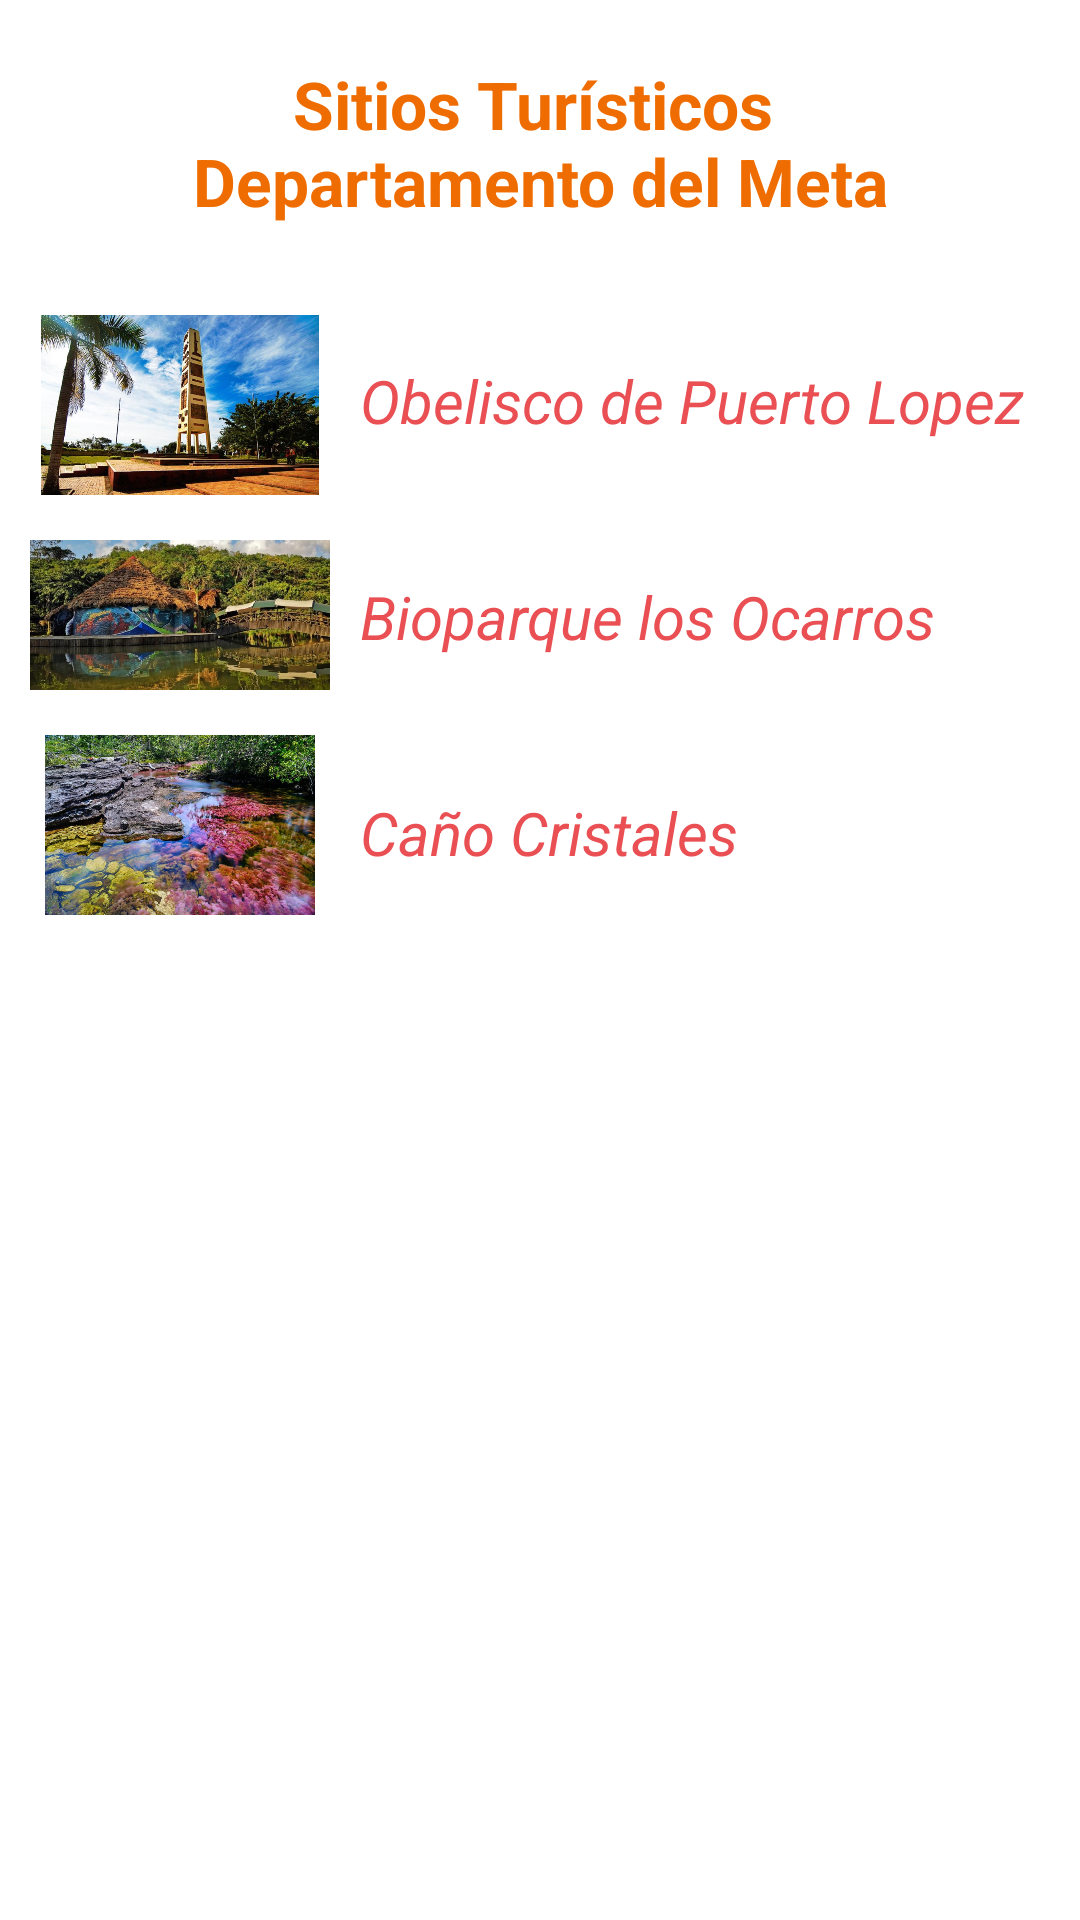

Write the Android layout XML for this screen, with the resource values it uses.
<!-- AndroidManifest.xml: application theme Theme.Proyecto_Team_Droid -->
<!-- res/layout/activity_listar_sitios_turisticos.xml -->
<?xml version="1.0" encoding="utf-8"?>
<androidx.constraintlayout.widget.ConstraintLayout xmlns:android="http://schemas.android.com/apk/res/android"
    xmlns:app="http://schemas.android.com/apk/res-auto"
    xmlns:tools="http://schemas.android.com/tools"
    android:layout_width="match_parent"
    android:layout_height="match_parent"
    tools:context=".Listar_Sitios_Turisticos">

    <TextView
        android:id="@+id/listarSitiosTuristicos"
        style="@style/Title"
        android:layout_width="0dp"
        android:layout_height="wrap_content"
        android:layout_marginStart="10dp"
        android:layout_marginTop="20dp"
        android:layout_marginEnd="10dp"
        android:text="@string/departamento_del_meta"
        app:layout_constraintEnd_toEndOf="parent"
        app:layout_constraintStart_toStartOf="parent"
        app:layout_constraintTop_toTopOf="parent" />

    <ImageView
        android:id="@+id/imagePrimerSitio"
        android:layout_width="100dp"
        android:layout_height="60dp"
        android:layout_marginStart="10dp"
        android:layout_marginTop="30dp"
        android:contentDescription="@string/imagen_obelisco_de_puerto_lopez"
        app:layout_constraintStart_toStartOf="parent"
        app:layout_constraintTop_toBottomOf="@+id/listarSitiosTuristicos"
        app:srcCompat="@drawable/obelisco_de_puerto_lopez" />

    <TextView
        android:id="@+id/primerSitio"
        style="@style/SubTitle"
        android:layout_width="wrap_content"
        android:layout_height="wrap_content"
        android:layout_marginStart="10dp"
        android:layout_marginTop="45dp"
        android:text="@string/obelisco_de_puerto_lopez"
        app:layout_constraintStart_toEndOf="@+id/imagePrimerSitio"
        app:layout_constraintTop_toBottomOf="@+id/listarSitiosTuristicos" />

    <ImageView
        android:id="@+id/imageSegundoSitio"
        android:layout_width="100dp"
        android:layout_height="60dp"
        android:layout_marginStart="10dp"
        android:layout_marginTop="10dp"
        android:contentDescription="@string/imagen_bioparque_los_ocarros"
        app:layout_constraintStart_toStartOf="parent"
        app:layout_constraintTop_toBottomOf="@+id/imagePrimerSitio"
        app:srcCompat="@drawable/imagen_bioparque_los_ocarros" />

    <TextView
        android:id="@+id/segundoSitio"
        style="@style/SubTitle"
        android:layout_width="wrap_content"
        android:layout_height="wrap_content"
        android:layout_marginStart="10dp"
        android:layout_marginTop="45dp"
        android:text="@string/bioparque_los_ocarros"
        app:layout_constraintStart_toEndOf="@+id/imageSegundoSitio"
        app:layout_constraintTop_toBottomOf="@+id/primerSitio" />

    <ImageView
        android:id="@+id/imageTercerSitio"
        android:layout_width="100dp"
        android:layout_height="60dp"
        android:layout_marginStart="10dp"
        android:layout_marginTop="10dp"
        android:contentDescription="@string/imagen_canio_cristales"
        app:layout_constraintStart_toStartOf="parent"
        app:layout_constraintTop_toBottomOf="@+id/imageSegundoSitio"
        app:srcCompat="@drawable/canio_cristales" />

    <TextView
        android:id="@+id/tercerSitio"
        style="@style/SubTitle"
        android:layout_width="wrap_content"
        android:layout_height="wrap_content"
        android:layout_marginStart="10dp"
        android:layout_marginTop="45dp"
        android:text="@string/canio_cristales"
        app:layout_constraintStart_toEndOf="@+id/imageTercerSitio"
        app:layout_constraintTop_toBottomOf="@+id/segundoSitio" />

</androidx.constraintlayout.widget.ConstraintLayout>
<!-- resources referenced by this layout -->
<resources>
  <!-- drawable canio_cristales: png bitmap (drawable, 836700 bytes) -->
  <!-- drawable imagen_bioparque_los_ocarros: png bitmap (drawable, 576215 bytes) -->
  <!-- drawable obelisco_de_puerto_lopez: png bitmap (drawable, 634283 bytes) -->
  <string name="bioparque_los_ocarros">Bioparque los Ocarros</string>
  <string name="canio_cristales">Caño Cristales</string>
  <string name="departamento_del_meta">Sitios Turísticos \nDepartamento del Meta</string>
  <string name="imagen_bioparque_los_ocarros">bioparque_los_ocarros</string>
  <string name="imagen_canio_cristales">imagen_canio_cristales</string>
  <string name="imagen_obelisco_de_puerto_lopez">Obelisco de Puerto Lopez</string>
  <string name="obelisco_de_puerto_lopez">Obelisco de Puerto Lopez</string>
  <style name="SubTitle">
          <item name="android:textSize">20dp</item>
          <item name="android:textColor">#E94f53</item>
          <item name="android:textStyle">italic</item>
      </style>
  <style name="Title">
          <item name="android:textSize">22dp</item>
          <item name="android:textColor">#EF6C00</item>
          <item name="android:textStyle">bold</item>
          <item name="android:textAlignment">center</item>
      </style>
  <style name="Theme.Proyecto_Team_Droid" parent="Theme.MaterialComponents.DayNight.DarkActionBar">
          
          <item name="colorPrimary">@color/purple_500</item>
          <item name="colorPrimaryVariant">@color/purple_700</item>
          <item name="colorOnPrimary">@color/white</item>
          
          <item name="colorSecondary">@color/teal_200</item>
          <item name="colorSecondaryVariant">@color/teal_700</item>
          <item name="colorOnSecondary">@color/black</item>
          
          <item name="android:statusBarColor" tools:targetApi="l">?attr/colorPrimaryVariant</item>
          
      </style>
  <!-- not gathered from this repository: default colours our renderer supplied (Android Studio template values) -->
  <color name="purple_500">#FF6200EE</color>
  <color name="purple_700">#FF3700B3</color>
  <color name="teal_200">#FF03DAC5</color>
  <color name="teal_700">#FF018786</color>
  <color name="black">#FF000000</color>
  <color name="white">#FFFFFFFF</color>
</resources>
